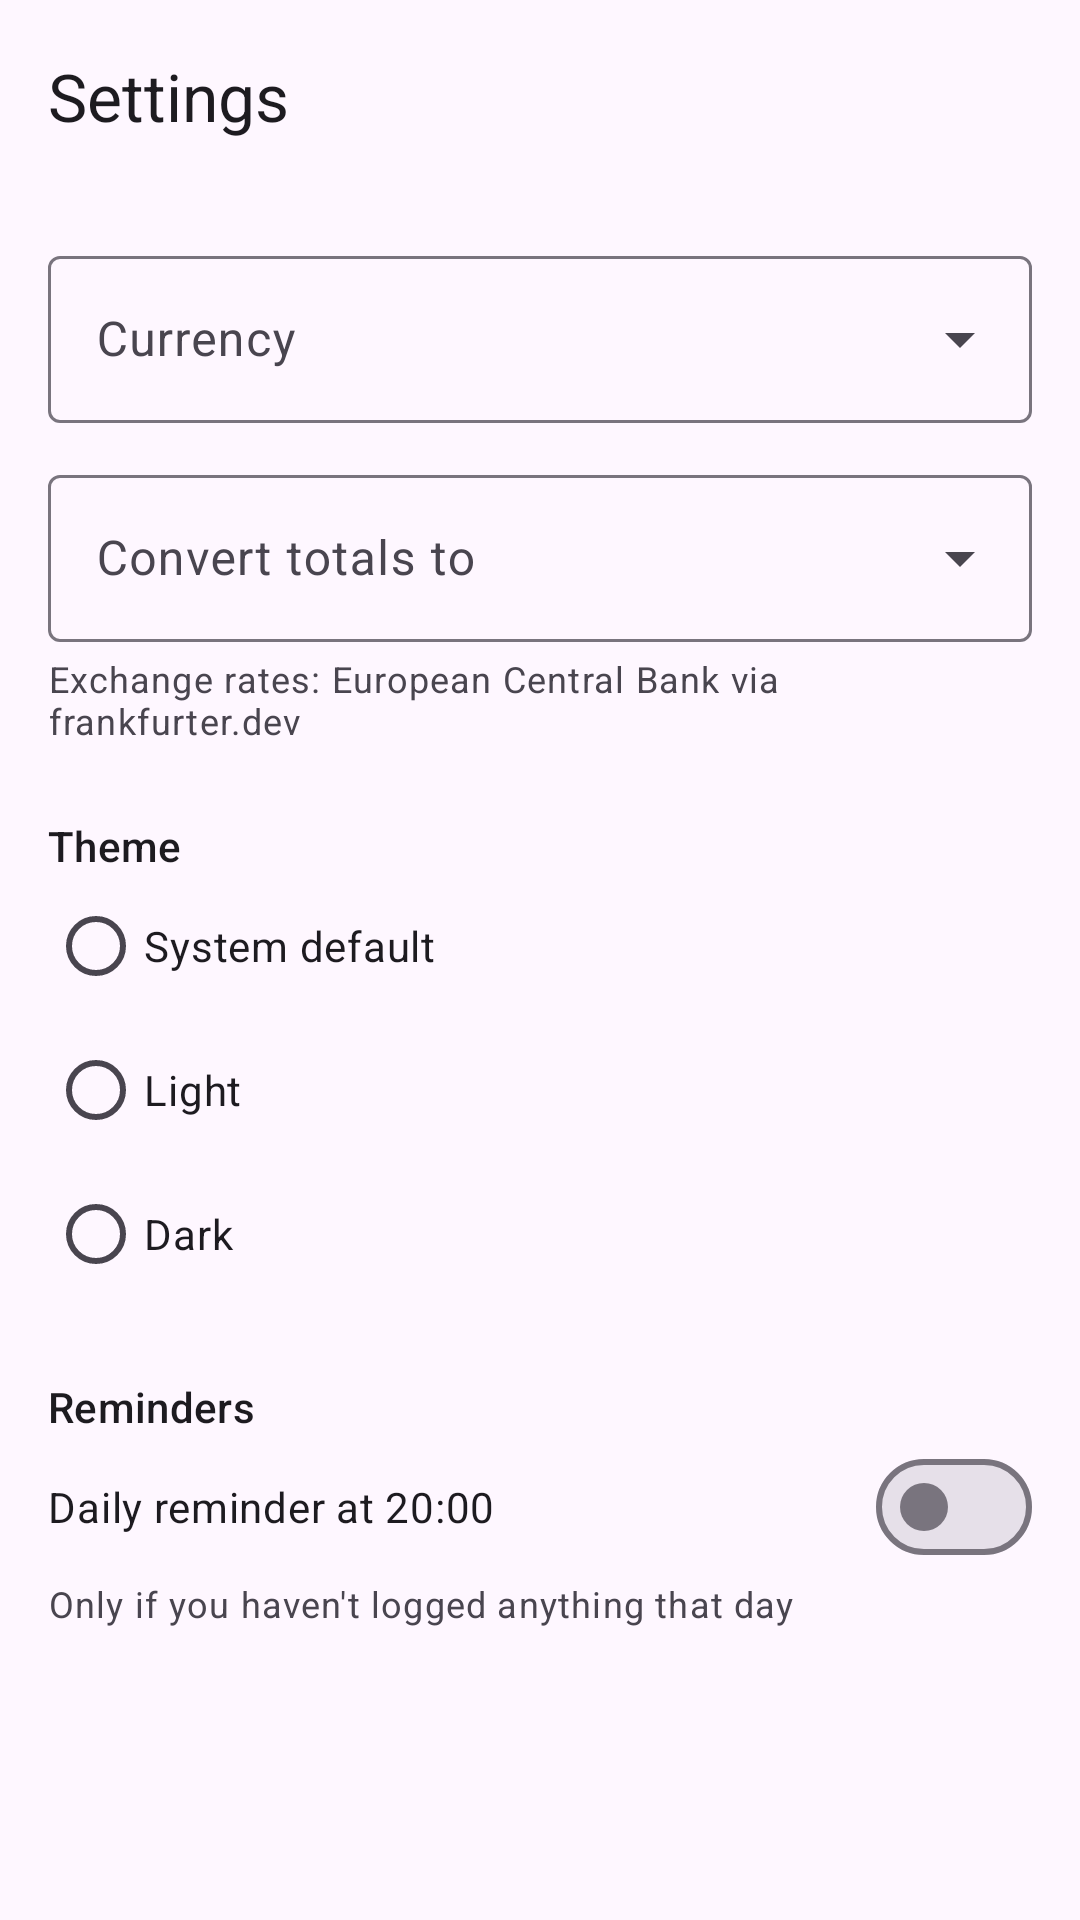

Write the Android layout XML for this screen, with the resource values it uses.
<!-- AndroidManifest.xml: application theme Theme.Spendly -->
<!-- res/layout/activity_settings.xml -->
<?xml version="1.0" encoding="utf-8"?>
<LinearLayout xmlns:android="http://schemas.android.com/apk/res/android"
    xmlns:app="http://schemas.android.com/apk/res-auto"
    xmlns:tools="http://schemas.android.com/tools"
    android:layout_width="match_parent"
    android:layout_height="match_parent"
    android:orientation="vertical"
    tools:context=".ui.settings.SettingsActivity">

    <com.google.android.material.appbar.AppBarLayout
        android:layout_width="match_parent"
        android:layout_height="wrap_content">

        <com.google.android.material.appbar.MaterialToolbar
            android:id="@+id/toolbar"
            android:layout_width="match_parent"
            android:layout_height="?attr/actionBarSize"
            app:navigationContentDescription="@string/navigate_up"
            app:navigationIcon="@drawable/ic_arrow_back"
            app:title="@string/settings" />
    </com.google.android.material.appbar.AppBarLayout>

    <ScrollView
        android:layout_width="match_parent"
        android:layout_height="match_parent">

        <LinearLayout
            android:layout_width="match_parent"
            android:layout_height="wrap_content"
            android:orientation="vertical"
            android:padding="16dp">

            <com.google.android.material.textfield.TextInputLayout
                style="@style/Widget.Material3.TextInputLayout.OutlinedBox.ExposedDropdownMenu"
                android:layout_width="match_parent"
                android:layout_height="wrap_content"
                android:hint="@string/currency">

                <com.google.android.material.textfield.MaterialAutoCompleteTextView
                    android:id="@+id/currencyInput"
                    android:layout_width="match_parent"
                    android:layout_height="wrap_content"
                    android:inputType="none" />
            </com.google.android.material.textfield.TextInputLayout>

            <com.google.android.material.textfield.TextInputLayout
                style="@style/Widget.Material3.TextInputLayout.OutlinedBox.ExposedDropdownMenu"
                android:layout_width="match_parent"
                android:layout_height="wrap_content"
                android:layout_marginTop="12dp"
                android:hint="@string/convert_currency">

                <com.google.android.material.textfield.MaterialAutoCompleteTextView
                    android:id="@+id/convertInput"
                    android:layout_width="match_parent"
                    android:layout_height="wrap_content"
                    android:inputType="none" />
            </com.google.android.material.textfield.TextInputLayout>

            <TextView
                android:layout_width="wrap_content"
                android:layout_height="wrap_content"
                android:layout_marginTop="4dp"
                android:text="@string/rates_attribution"
                android:textAppearance="?attr/textAppearanceBodySmall" />

            <TextView
                android:layout_width="wrap_content"
                android:layout_height="wrap_content"
                android:layout_marginTop="24dp"
                android:text="@string/theme"
                android:textAppearance="?attr/textAppearanceTitleSmall" />

            <RadioGroup
                android:id="@+id/themeGroup"
                android:layout_width="match_parent"
                android:layout_height="wrap_content">

                <com.google.android.material.radiobutton.MaterialRadioButton
                    android:id="@+id/theme_system"
                    android:layout_width="match_parent"
                    android:layout_height="wrap_content"
                    android:text="@string/theme_system" />

                <com.google.android.material.radiobutton.MaterialRadioButton
                    android:id="@+id/theme_light"
                    android:layout_width="match_parent"
                    android:layout_height="wrap_content"
                    android:text="@string/theme_light" />

                <com.google.android.material.radiobutton.MaterialRadioButton
                    android:id="@+id/theme_dark"
                    android:layout_width="match_parent"
                    android:layout_height="wrap_content"
                    android:text="@string/theme_dark" />
            </RadioGroup>

            <TextView
                android:layout_width="wrap_content"
                android:layout_height="wrap_content"
                android:layout_marginTop="24dp"
                android:text="@string/reminders"
                android:textAppearance="?attr/textAppearanceTitleSmall" />

            <com.google.android.material.materialswitch.MaterialSwitch
                android:id="@+id/reminderSwitch"
                android:layout_width="match_parent"
                android:layout_height="wrap_content"
                android:text="@string/daily_reminder" />

            <TextView
                android:layout_width="wrap_content"
                android:layout_height="wrap_content"
                android:text="@string/daily_reminder_summary"
                android:textAppearance="?attr/textAppearanceBodySmall" />
        </LinearLayout>
    </ScrollView>
</LinearLayout>
<!-- resources referenced by this layout -->
<resources>
  <string name="convert_currency">Convert totals to</string>
  <string name="currency">Currency</string>
  <string name="daily_reminder">Daily reminder at 20:00</string>
  <string name="daily_reminder_summary">Only if you haven\'t logged anything that day</string>
  <string name="navigate_up">Navigate up</string>
  <string name="rates_attribution">Exchange rates: European Central Bank via frankfurter.dev</string>
  <string name="reminders">Reminders</string>
  <string name="settings">Settings</string>
  <string name="theme">Theme</string>
  <string name="theme_dark">Dark</string>
  <string name="theme_light">Light</string>
  <string name="theme_system">System default</string>
  <style name="Theme.Spendly" parent="Theme.Material3.DayNight.NoActionBar">
          <item name="colorPrimary">#006A60</item>
          <item name="colorOnPrimary">#FFFFFF</item>
          <item name="colorPrimaryContainer">#74F8E5</item>
          <item name="colorOnPrimaryContainer">#00201C</item>
          <item name="colorSecondaryContainer">#CCE8E2</item>
          <item name="colorOnSecondaryContainer">#05201C</item>
      </style>
</resources>
